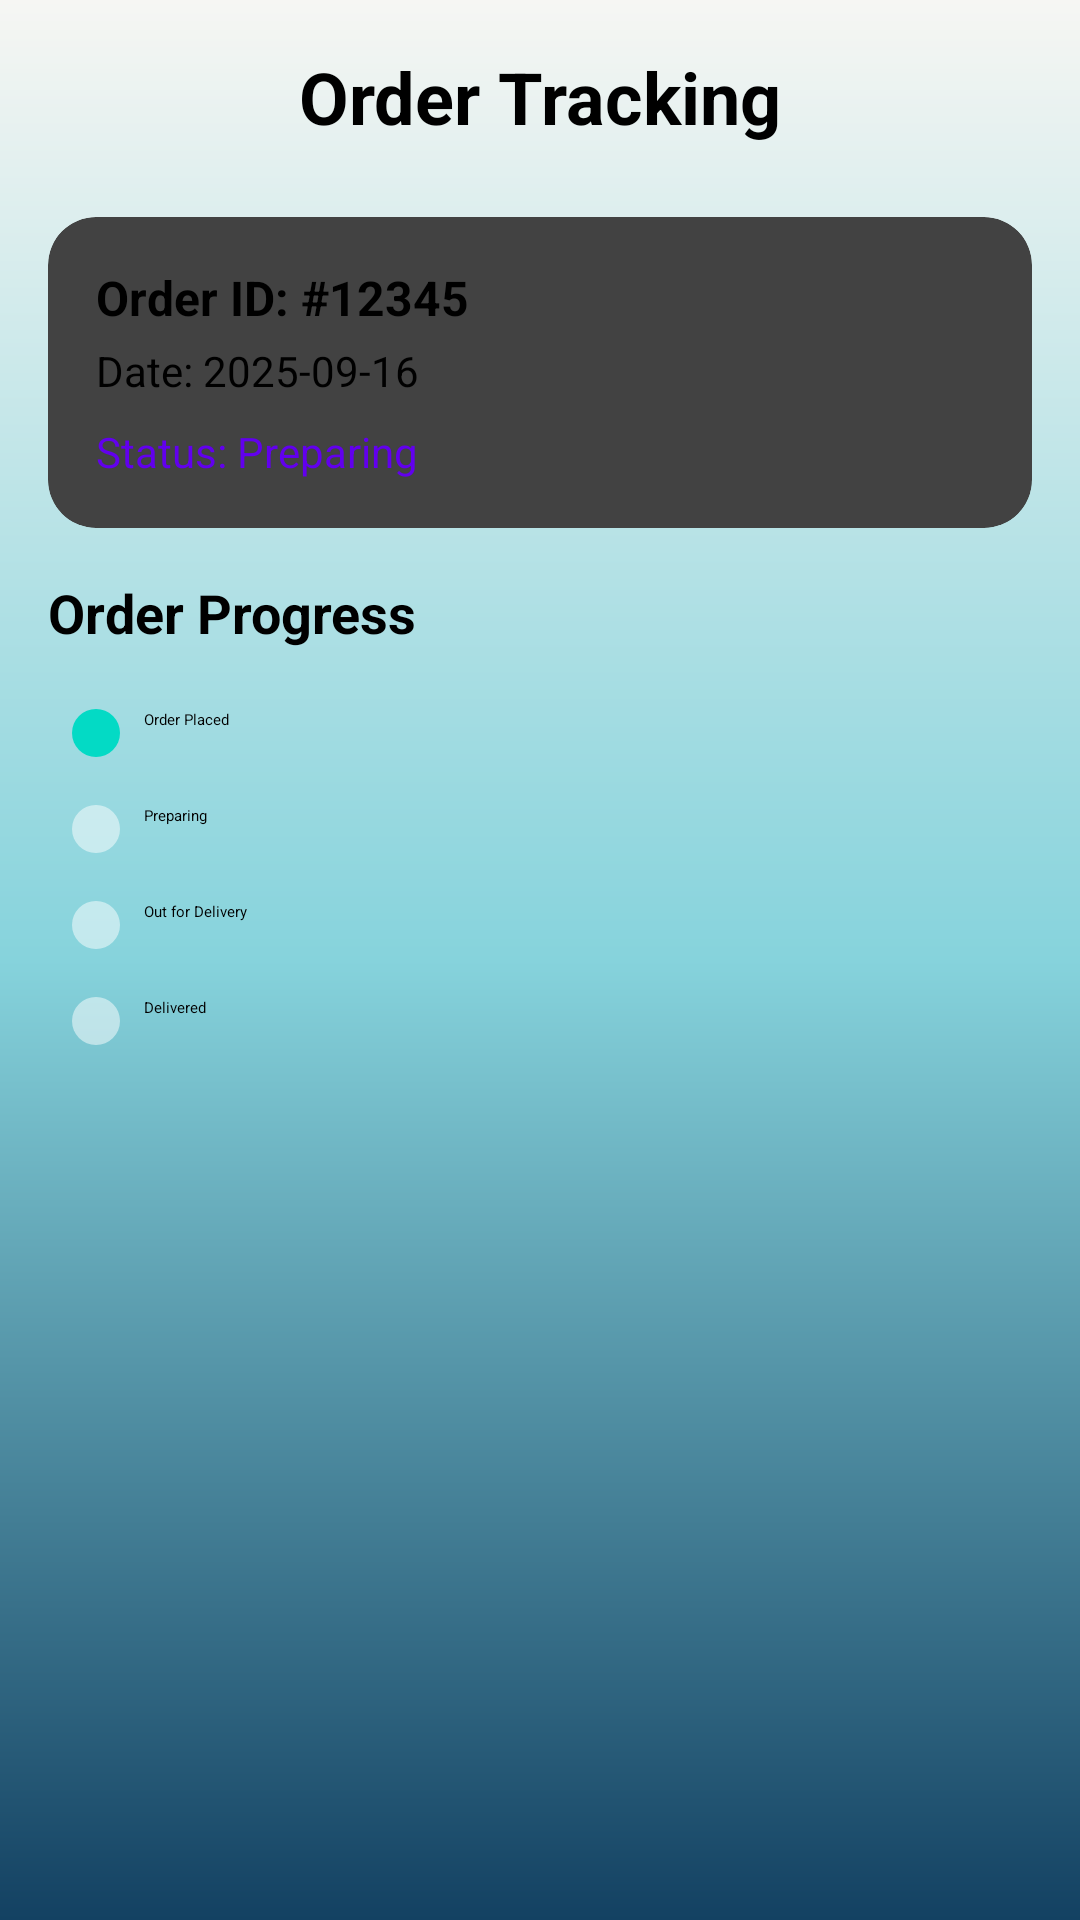

Android layout source for this screen:
<!-- AndroidManifest.xml: application theme Theme.Pizzamania -->
<!-- res/layout/activity_order_tracking.xml -->
<?xml version="1.0" encoding="utf-8"?>
<ScrollView xmlns:android="http://schemas.android.com/apk/res/android"
    xmlns:app="http://schemas.android.com/apk/res-auto"
    android:layout_width="match_parent"
    android:layout_height="match_parent"
    android:background="@drawable/bg_gradient"
    android:padding="16dp">

    <LinearLayout
        android:layout_width="match_parent"
        android:layout_height="wrap_content"
        android:orientation="vertical"
        android:gravity="center_horizontal">

        <TextView
            android:id="@+id/tvOrderTitle"
            android:layout_width="wrap_content"
            android:layout_height="wrap_content"
            android:text="Order Tracking"
            android:textSize="24sp"
            android:textColor="@android:color/black"
            android:textStyle="bold"
            android:layout_marginBottom="24dp"/>

        
        <androidx.cardview.widget.CardView
            android:layout_width="match_parent"
            android:layout_height="wrap_content"
            android:layout_marginBottom="16dp"
            app:cardElevation="8dp"
            app:cardCornerRadius="16dp"
            android:background="@drawable/card_bg">

            <LinearLayout
                android:layout_width="match_parent"
                android:layout_height="wrap_content"
                android:orientation="vertical"
                android:padding="16dp">

                <TextView
                    android:id="@+id/tvOrderId"
                    android:layout_width="wrap_content"
                    android:layout_height="wrap_content"
                    android:text="Order ID: #12345"
                    android:textSize="16sp"
                    android:textStyle="bold"/>

                <TextView
                    android:id="@+id/tvOrderDate"
                    android:layout_width="wrap_content"
                    android:layout_height="wrap_content"
                    android:text="Date: 2025-09-16"
                    android:textSize="14sp"
                    android:layout_marginTop="4dp"/>

                <TextView
                    android:id="@+id/tvOrderStatus"
                    android:layout_width="wrap_content"
                    android:layout_height="wrap_content"
                    android:text="Status: Preparing"
                    android:textSize="14sp"
                    android:textColor="#FF6200EE"
                    android:layout_marginTop="8dp"/>
            </LinearLayout>
        </androidx.cardview.widget.CardView>

        
        <LinearLayout
            android:layout_width="match_parent"
            android:layout_height="wrap_content"
            android:orientation="vertical">

            <TextView
                android:layout_width="wrap_content"
                android:layout_height="wrap_content"
                android:text="Order Progress"
                android:textColor="@android:color/black"
                android:textSize="18sp"
                android:textStyle="bold"
                android:layout_marginBottom="12dp"/>

            
            <LinearLayout
                android:layout_width="match_parent"
                android:layout_height="wrap_content"
                android:orientation="horizontal"
                android:padding="8dp">

                <View
                    android:layout_width="16dp"
                    android:layout_height="16dp"
                    android:background="@drawable/step_circle_complete"
                    android:layout_marginEnd="8dp"/>

                <TextView
                    android:layout_width="wrap_content"
                    android:layout_height="wrap_content"
                    android:text="Order Placed"
                    android:textColor="@android:color/black"/>
            </LinearLayout>

            
            <LinearLayout
                android:layout_width="match_parent"
                android:layout_height="wrap_content"
                android:orientation="horizontal"
                android:padding="8dp">

                <View
                    android:layout_width="16dp"
                    android:layout_height="16dp"
                    android:background="@drawable/step_circle_pending"
                    android:layout_marginEnd="8dp"/>

                <TextView
                    android:layout_width="wrap_content"
                    android:layout_height="wrap_content"
                    android:text="Preparing"
                    android:textColor="@android:color/black"/>
            </LinearLayout>

            
            <LinearLayout
                android:layout_width="match_parent"
                android:layout_height="wrap_content"
                android:orientation="horizontal"
                android:padding="8dp">

                <View
                    android:layout_width="16dp"
                    android:layout_height="16dp"
                    android:background="@drawable/step_circle_pending"
                    android:layout_marginEnd="8dp"/>

                <TextView
                    android:layout_width="wrap_content"
                    android:layout_height="wrap_content"
                    android:text="Out for Delivery"
                    android:textColor="@android:color/black"/>
            </LinearLayout>

            
            <LinearLayout
                android:layout_width="match_parent"
                android:layout_height="wrap_content"
                android:orientation="horizontal"
                android:padding="8dp">

                <View
                    android:layout_width="16dp"
                    android:layout_height="16dp"
                    android:background="@drawable/step_circle_pending"
                    android:layout_marginEnd="8dp"/>

                <TextView
                    android:layout_width="wrap_content"
                    android:layout_height="wrap_content"
                    android:text="Delivered"
                    android:textColor="@android:color/black"/>
            </LinearLayout>

        </LinearLayout>
    </LinearLayout>
</ScrollView>
<!-- resources referenced by this layout -->
<resources>
  <!-- drawable bg_gradient (drawable) -->
  <?xml version="1.0" encoding="utf-8"?>
  <shape xmlns:android="http://schemas.android.com/apk/res/android" android:shape="rectangle">
      <gradient
          android:angle="270"
          android:startColor="#F6F6F3"
          android:centerColor="#86D3DC"
          android:endColor="#134162" />
  </shape>
  <!-- drawable card_bg (drawable) -->
  <shape xmlns:android="http://schemas.android.com/apk/res/android"
      android:shape="rectangle">
      <solid android:color="#33FFFFFF"/>
      <corners android:radius="16dp"/>
      <stroke android:width="2dp" android:color="#55FFFFFF"/>
  </shape>
  <!-- drawable step_circle_complete (drawable) -->
  <shape xmlns:android="http://schemas.android.com/apk/res/android"
      android:shape="oval">
      <solid android:color="#FF03DAC5"/>
  </shape>
  <!-- drawable step_circle_pending (drawable) -->
  <shape xmlns:android="http://schemas.android.com/apk/res/android"
      android:shape="oval">
      <solid android:color="#80FFFFFF"/>
  </shape>
</resources>
